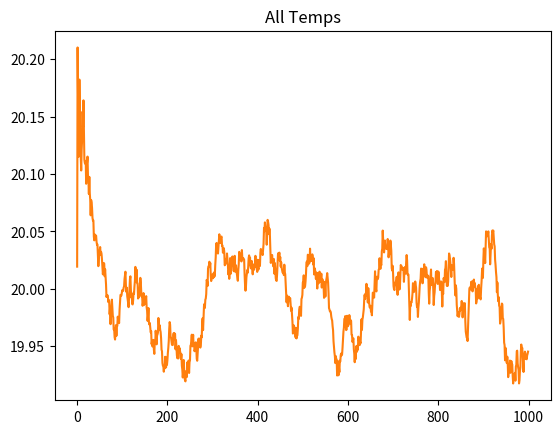

This chart was generated by the following Python code:
import numpy
import math
import time
import dataclasses
import random
import matplotlib.pyplot as plt





#Function Definitions
timeScale = 1000 #1000 iterations

lastTemps = [None] * 60 #empty array

allTemps = [None] * timeScale

averageTempArray = [None] * timeScale

# a = (0, 1, 1, 1, 2, 3, 7, 7, 23)

#  def count_elements(seq) -> dict:
#      """Tally elements from `seq`."""
#      hist = {}
#    for i in seq:
# hist[i] = hist.get(i, 0) + 1
# return hist

# >>> counted = count_elements(a)
# >>> counted
# {0: 1, 1: 3, 2: 1, 3: 1, 7: 2, 23: 1}



def movingAverage():
    if (lastTemps == [None] * 60):
        return False
    else:
        measured = 0
        runningSum = 0
        for x in range(0,60):
            if (lastTemps[x] != None): 
                runningSum += lastTemps[x]
                measured += 1
            elif lastTemps[x] == None:
                average = runningSum/measured
                return average
        return runningSum/60


def addNewValue(iter, newVal):
        lastTemps[iter%60] = newVal

#Code Space
for a in range(0, timeScale):

    addNewValue(a, (random.random()-0.5) + 20) #20 +- 2.5 deg

    averageTempArray[a] = movingAverage()



x1 = range (0, 60)
x2 = range(0, timeScale)
plt.title("All Temps")
plt.plot (x2, allTemps)
#plt.title("Moving Average")
plt.plot(x2, averageTempArray)
plt.show()













